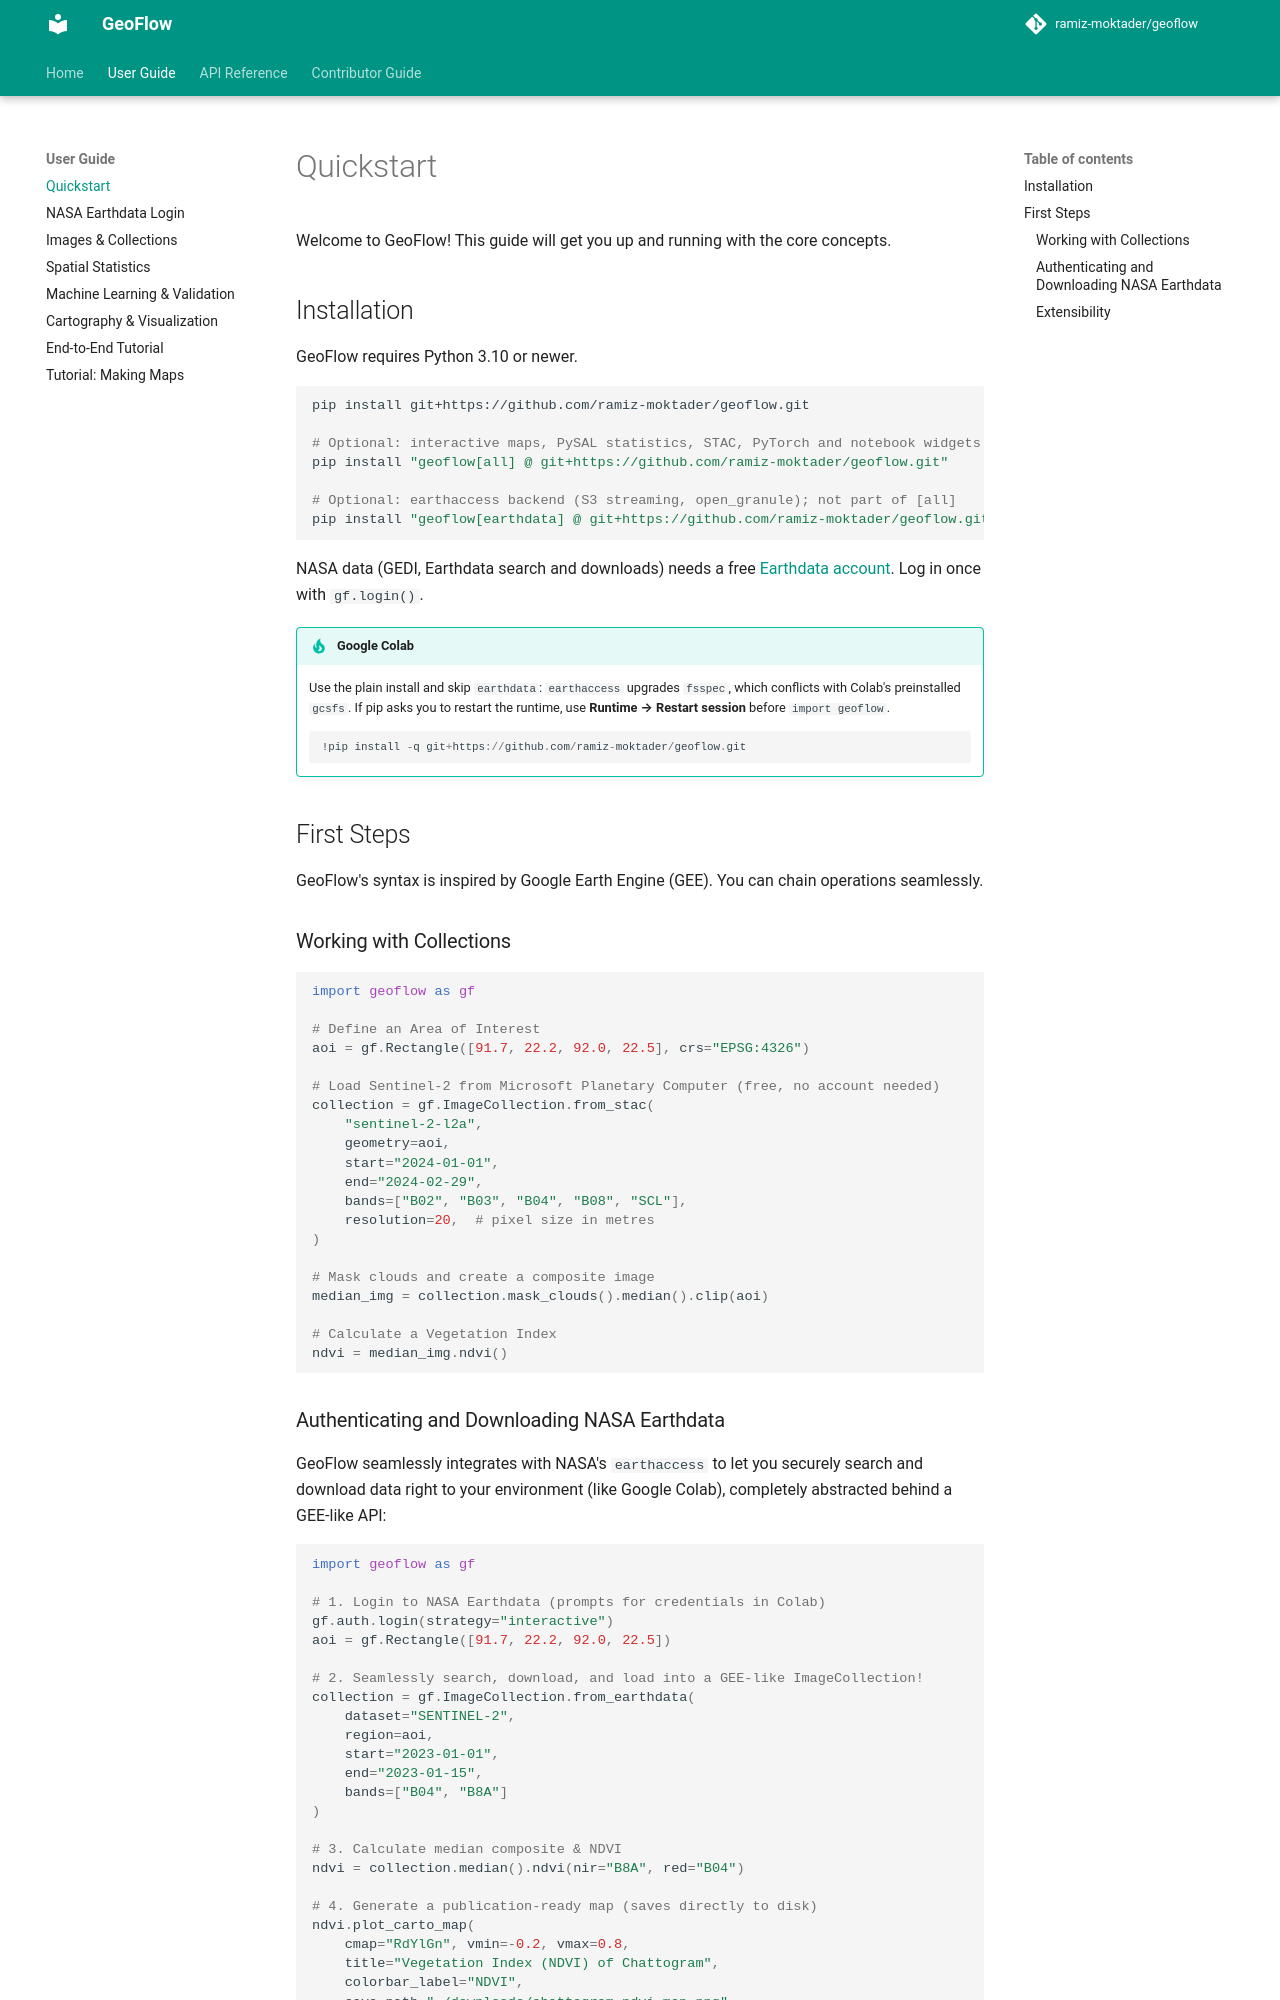

repository: ramiz-moktader/geoflow · page: user_guide/01_quickstart/index.html · generator: mkdocs

# Quickstart

Welcome to GeoFlow! This guide will get you up and running with the core concepts.

## Installation

GeoFlow requires Python 3.10 or newer.

```bash
pip install git+https://github.com/ramiz-moktader/geoflow.git

# Optional: interactive maps, PySAL statistics, STAC, PyTorch and notebook widgets
pip install "geoflow[all] @ git+https://github.com/ramiz-moktader/geoflow.git"

# Optional: earthaccess backend (S3 streaming, open_granule); not part of [all]
pip install "geoflow[earthdata] @ git+https://github.com/ramiz-moktader/geoflow.git"
```

NASA data (GEDI, Earthdata search and downloads) needs a free [Earthdata account](https://urs.earthdata.nasa.gov/users/new). Log in once with `gf.login()`.

!!! tip "Google Colab"
    Use the plain install and skip `earthdata`: `earthaccess` upgrades `fsspec`, which conflicts with Colab's preinstalled `gcsfs`. If pip asks you to restart the runtime, use **Runtime → Restart session** before `import geoflow`.

    ```python
    !pip install -q git+https://github.com/ramiz-moktader/geoflow.git
    ```

## First Steps

GeoFlow's syntax is inspired by Google Earth Engine (GEE). You can chain operations seamlessly.

### Working with Collections

```python
import geoflow as gf

# Define an Area of Interest
aoi = gf.Rectangle([91.7, 22.2, 92.0, 22.5], crs="EPSG:4326")

# Load Sentinel-2 from Microsoft Planetary Computer (free, no account needed)
collection = gf.ImageCollection.from_stac(
    "sentinel-2-l2a",
    geometry=aoi,
    start="2024-01-01",
    end="2024-02-29",
    bands=["B02", "B03", "B04", "B08", "SCL"],
    resolution=20,  # pixel size in metres
)

# Mask clouds and create a composite image
median_img = collection.mask_clouds().median().clip(aoi)

# Calculate a Vegetation Index
ndvi = median_img.ndvi()
```
